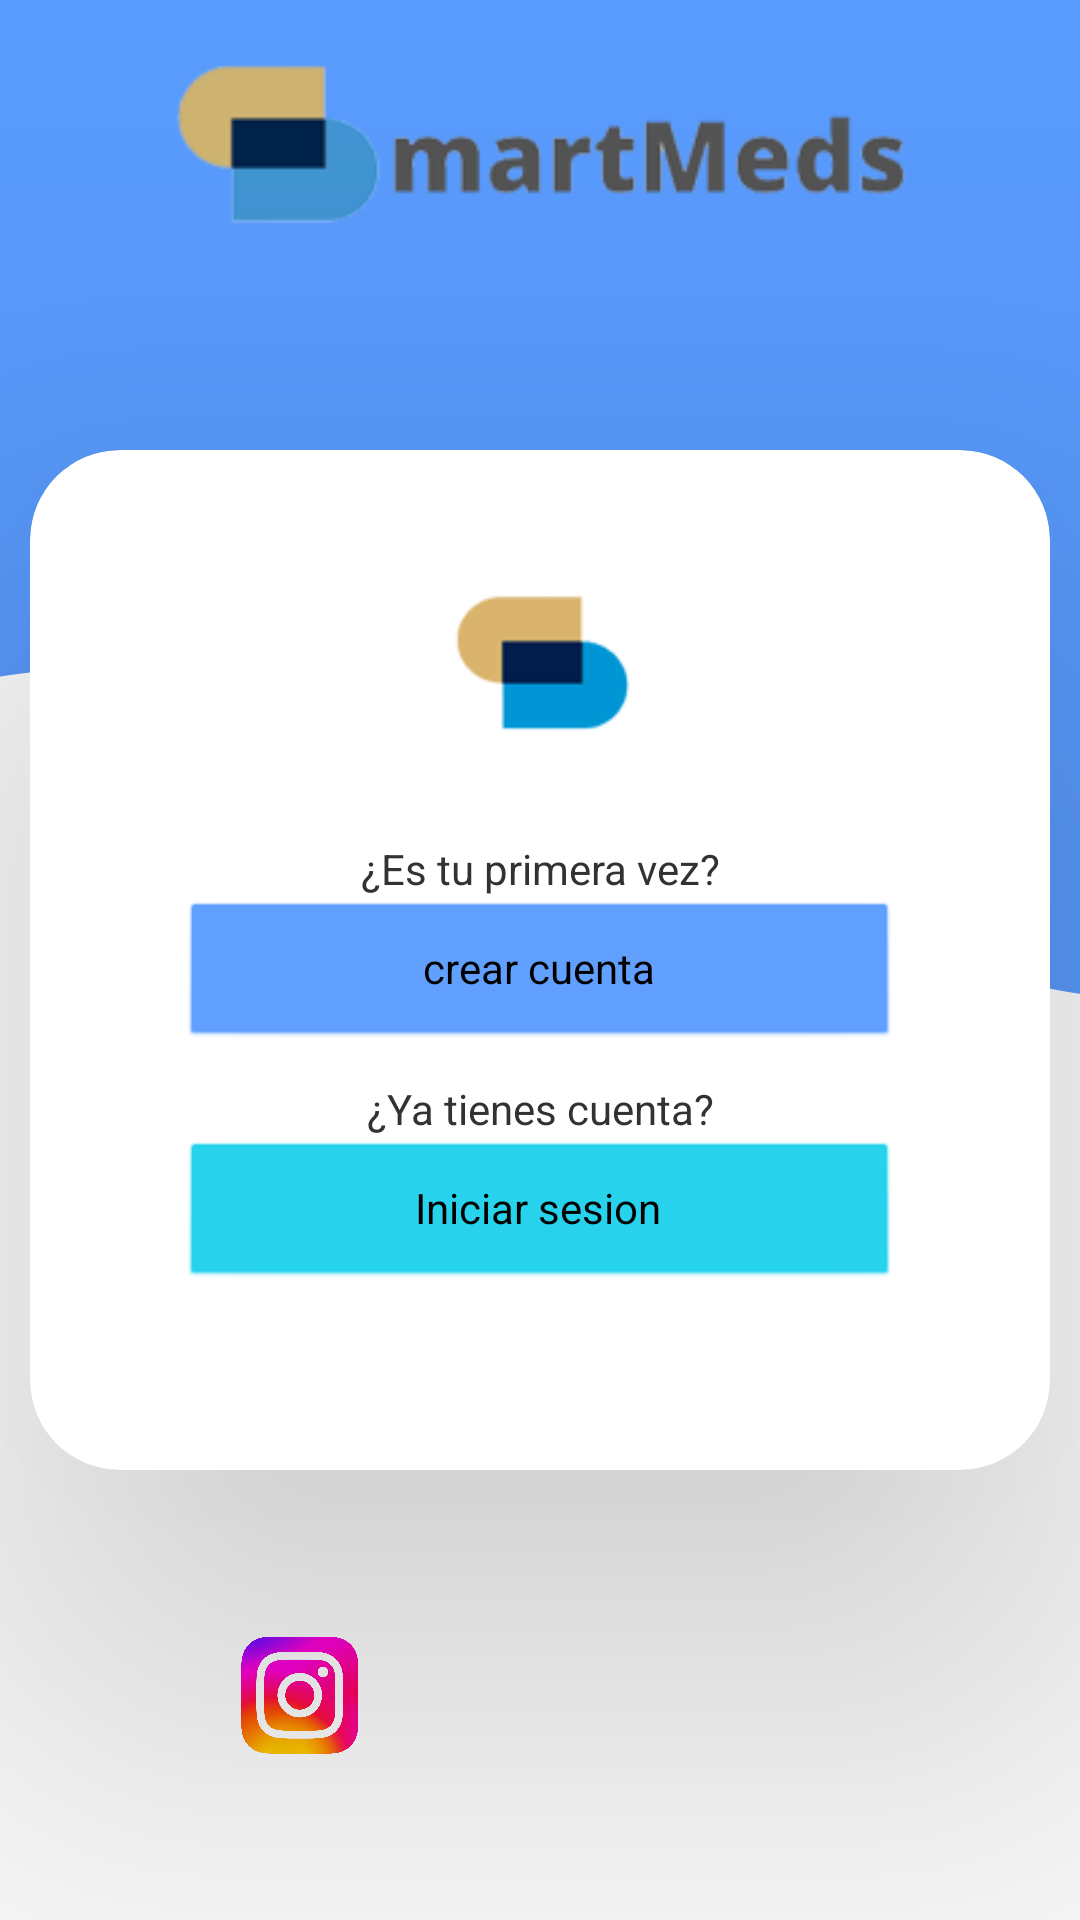

The Android layout XML behind this screen, and the referenced resources:
<!-- AndroidManifest.xml: application theme Theme.Smartmeds -->
<!-- res/layout/fragment_welcome.xml -->
<?xml version="1.0" encoding="utf-8"?>
<androidx.constraintlayout.widget.ConstraintLayout xmlns:android="http://schemas.android.com/apk/res/android"
    xmlns:app="http://schemas.android.com/apk/res-auto"
    xmlns:tools="http://schemas.android.com/tools"
    android:id="@+id/frameLayout"
    android:background="@drawable/fondoondulado2"
    android:layout_width="match_parent"
    android:layout_height="match_parent"



    android:theme="@android:style/Theme.Light"
    tools:context=".WelcomeFragment">

    <ImageView
        android:id="@+id/smartmedsLogo2"
        android:layout_width="match_parent"
        android:layout_height="80dp"
        android:src="@drawable/smartmedslogo"
        app:layout_constraintBottom_toBottomOf="parent"
        app:layout_constraintEnd_toEndOf="parent"
        app:layout_constraintStart_toStartOf="parent"
        app:layout_constraintTop_toTopOf="parent"
        app:layout_constraintVertical_bias="0.01999998" />


    <androidx.cardview.widget.CardView
        android:id="@+id/cardWelcome"
        android:layout_width="340dp"
        android:layout_height="340dp"
        app:cardCornerRadius="30dp"
        app:cardElevation="90dp"
        app:layout_constraintBottom_toBottomOf="parent"
        app:layout_constraintEnd_toEndOf="parent"
        app:layout_constraintStart_toStartOf="parent"
        app:layout_constraintTop_toTopOf="parent">

        <ImageView
            android:id="@+id/smartmedsLogo"
            android:layout_width="match_parent"
            android:layout_height="50dp"
            android:layout_marginTop="45dp"
            android:src="@drawable/logosimplesmartmeds"
            app:layout_constraintBottom_toBottomOf="parent"
            app:layout_constraintEnd_toEndOf="parent"
            app:layout_constraintStart_toStartOf="parent"
            app:layout_constraintTop_toTopOf="parent"
            app:layout_constraintVertical_bias="0.060000002" />

        <Button
            android:id="@+id/botonRegistrarse"
            android:layout_width="match_parent"
            android:layout_height="50dp"
            android:layout_marginHorizontal="50dp"
            android:layout_marginTop="150dp"
            android:backgroundTint="#599BFE"
            android:text="crear cuenta"
            app:cornerRadius="20dp"
            tools:layout_editor_absoluteX="179dp"
            tools:layout_editor_absoluteY="657dp" />


        <Button
            android:id="@+id/botonInicioSesion"
            android:layout_width="match_parent"
            android:layout_height="50dp"
            android:layout_marginHorizontal="50dp"
            android:layout_marginTop="230dp"
            android:backgroundTint="#1dd0eb"
            android:text="Iniciar sesion"
            app:cornerRadius="20dp" />


        <TextView
            android:id="@+id/textoRegistrarse"
            android:layout_width="match_parent"
            android:layout_height="wrap_content"
            android:layout_marginTop="130dp"
            android:text="¿Es tu primera vez?"
            android:textAlignment="center" />

        <TextView
            android:id="@+id/textoInicioSesion"
            android:layout_width="match_parent"
            android:layout_height="wrap_content"
            android:layout_marginTop="210dp"
            android:text="¿Ya tienes cuenta?"
            android:textAlignment="center" />

    </androidx.cardview.widget.CardView>

    <ImageView
        android:id="@+id/instagram"
        android:layout_width="39dp"
        android:layout_height="72dp"
        android:src="@drawable/instagram"
        app:layout_constraintBottom_toBottomOf="parent"
        app:layout_constraintEnd_toEndOf="parent"
        app:layout_constraintHorizontal_bias="0.25"
        app:layout_constraintStart_toStartOf="parent"
        app:layout_constraintTop_toBottomOf="@+id/cardWelcome" />

    <ImageView
        android:id="@+id/tiktok"
        android:layout_width="39dp"
        android:layout_height="72dp"
        android:src="@drawable/tiktok"
        app:layout_constraintBottom_toBottomOf="parent"
        app:layout_constraintEnd_toEndOf="parent"
        app:layout_constraintStart_toStartOf="parent"
        app:layout_constraintTop_toBottomOf="@+id/cardWelcome" />

    <ImageView
        android:id="@+id/gmail"
        android:layout_width="39dp"
        android:layout_height="72dp"
        android:src="@drawable/gmail"
        app:layout_constraintBottom_toBottomOf="parent"
        app:layout_constraintEnd_toEndOf="parent"
        app:layout_constraintHorizontal_bias="0.75"
        app:layout_constraintStart_toStartOf="parent"
        app:layout_constraintTop_toBottomOf="@+id/cardWelcome" />


</androidx.constraintlayout.widget.ConstraintLayout>
<!-- resources referenced by this layout -->
<resources>
  <!-- drawable fondoondulado2: png bitmap (drawable, 13671 bytes) -->
  <!-- drawable instagram: png bitmap (drawable, 494348 bytes) -->
  <!-- drawable logosimplesmartmeds: png bitmap (drawable, 1724 bytes) -->
  <!-- drawable smartmedslogo: png bitmap (drawable, 12777 bytes) -->
  <style name="Theme.Smartmeds" parent="Theme.MaterialComponents.Light.NoActionBar">
          
          <item name="colorPrimary">@color/purple_500</item>
          <item name="colorPrimaryVariant">@color/purple_700</item>
          <item name="colorOnPrimary">@color/white</item>
          
          <item name="colorSecondary">@color/teal_200</item>
          <item name="colorSecondaryVariant">@color/teal_700</item>
          <item name="colorOnSecondary">@color/black</item>
          
          <item name="android:statusBarColor">?attr/colorPrimaryVariant</item>
          
      </style>
  <color name="purple_500">#FF6200EE</color>
  <color name="purple_700">#FF3700B3</color>
  <color name="white">#FFFFFFFF</color>
  <color name="teal_200">#FF03DAC5</color>
  <color name="teal_700">#FF018786</color>
  <color name="black">#FF000000</color>
</resources>
